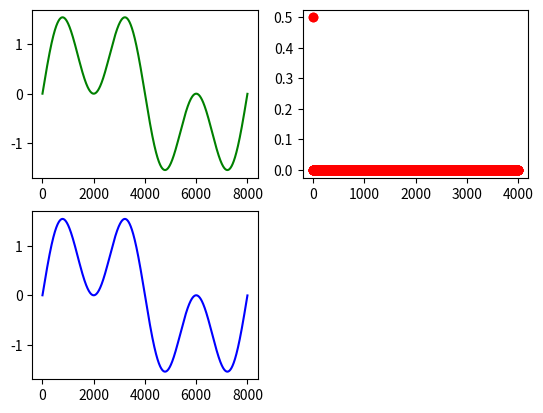

Python code for this plot:
import matplotlib.pyplot as plt
import numpy as np

audioSine = 0
sampFreq = 8000 #sampling frequency
period  = 1/sampFreq
timeV = np.arange(0,1,period)
length = len(timeV)

freq1 = 1
freq2 = 3

sin1 = 1* np.sin(2 * np.pi * freq1 * timeV) + 1*np.sin(2*np.pi*freq2*timeV)
t = sin1.dtype

plt.figure()
fig1 = plt.subplot(221)
fig1.plot(sin1,"g")

halfLength = int(length / 2)
fourier = np.fft.fft(sin1) / length
absFourier = abs(fourier)
normFourier = absFourier[range(halfLength)]

fig2 = plt.subplot(222)
fig2.plot(normFourier,"ro")

for freqComponent, value in enumerate(normFourier):
    if value > .1:
        audioSine += (2 * value) * np.sin(2 * np.pi * freqComponent * timeV)

fig3 = plt.subplot(223)
fig3.plot(audioSine, "b")

plt.show()

with open("testSinu.wav","wb") as file:
    for value in audioSine:
        file.write(value)

    for value in audioSine:
        file.write(value)
